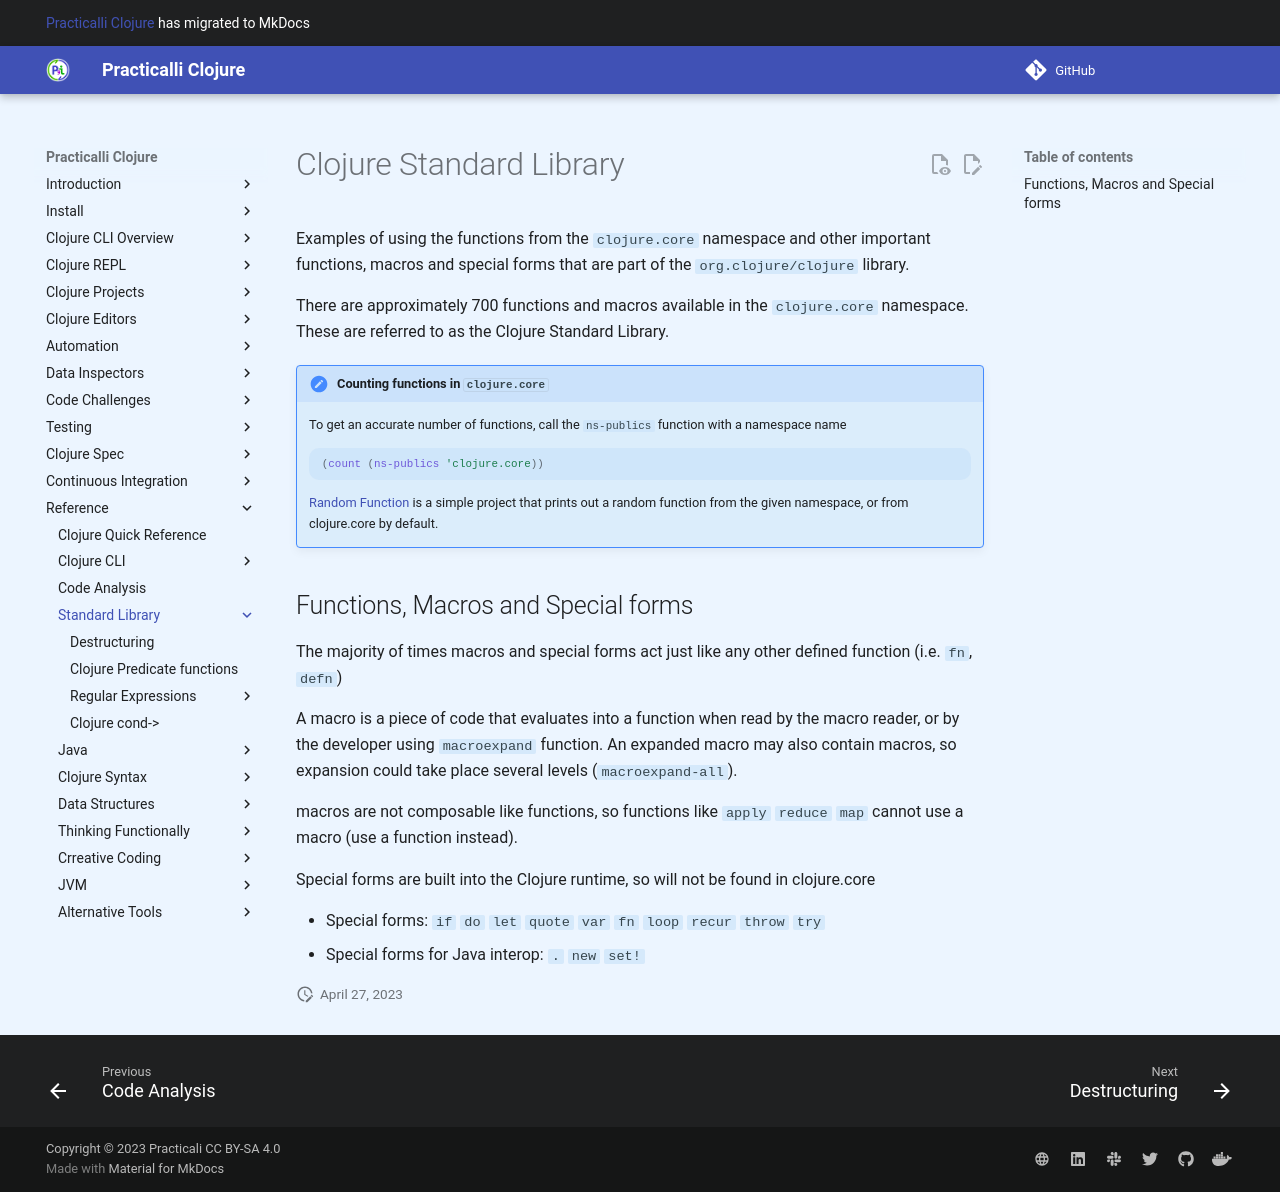

repository: practicalli/clojure · page: reference/standard-library/index.html · generator: mkdocs

# Standard Library - clojure.core

Examples of using the functions from the `clojure.core` namespace and other important functions, macros and special forms that are part of the `org.clojure/clojure` library.


## Functions, Macros and Special forms
The majority of times macros and special forms act just like any other defined function (i.e. `fn`, `defn`)

A macro is a piece of code that evaluates into a function when read by the macro reader, or by the developer using `macroexpand` function.  An expanded macro may also contain macros, so expansion could take place several levels (`macroexpand-all`).

macros are not composable like functions, so functions like `apply` `reduce` `map` cannot use a macro (use a function instead).

Special forms are built into the Clojure runtime, so will not be found in clojure.core
* Special forms: `if` `do` `let` `quote` `var` `fn` `loop` `recur` `throw` `try`
* Special forms for Java interop:  `.` `new` `set!`
